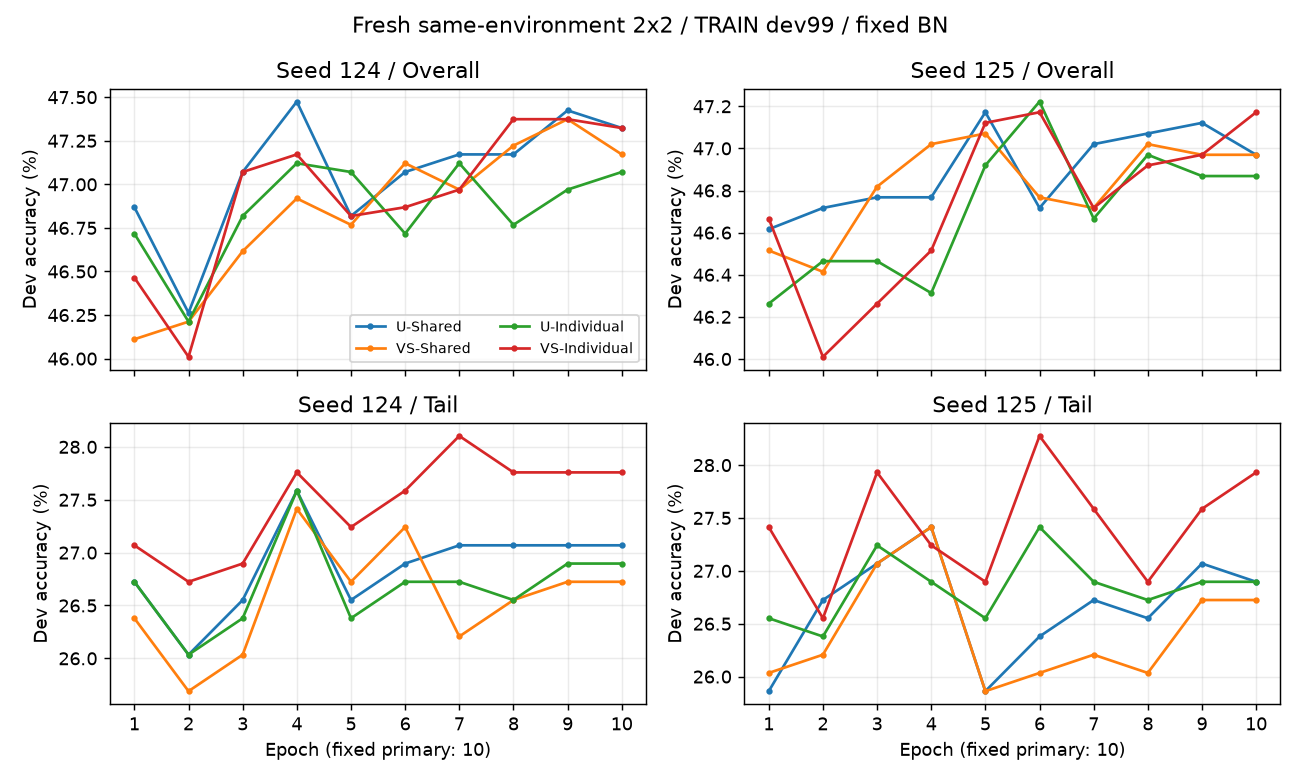

The data file committed next to this chart (first rows):
seed, arm, epoch, Overall, Head, OfficialMedium, Tail, Many, Medium, Few, Macro, validation_CE, train_lr, updates, train_CE, training_seconds, peak_allocated_mib, peak_reserved_mib
124, U-Shared, 1.0, 46.87, 59.71, 50.71, 26.72, 60.15, 50.71, 27.33, 46.87, 2.174, 0.02, 85.0, 1.433, 5.425, 123.5, 160.0
124, U-Shared, 2.0, 46.26, 59.71, 49.57, 26.03, 60.44, 49.43, 26.5, 46.26, 2.17, 0.01951, 170.0, 1.283, 5.09, 124, 160.0
124, U-Shared, 3.0, 47.07, 59.86, 51.29, 26.55, 60.59, 51.0, 27.17, 47.07, 2.156, 0.01809, 255.0, 1.267, 5.162, 124, 160.0
124, U-Shared, 4.0, 47.47, 61.0, 50.43, 27.59, 61.76, 50.14, 28.17, 47.47, 2.155, 0.01588, 340.0, 1.204, 5.172, 124, 160.0
124, U-Shared, 5.0, 46.82, 61.0, 49.43, 26.55, 61.91, 49.0, 27.17, 46.82, 2.159, 0.01309, 425.0, 1.192, 5.201, 124, 160.0
124, U-Shared, 6.0, 47.07, 60.71, 50.14, 26.9, 61.47, 49.86, 27.5, 47.07, 2.156, 0.01, 510.0, 1.169, 5.174, 124, 160.0
124, U-Shared, 7.0, 47.17, 60.86, 50.14, 27.07, 61.76, 49.86, 27.5, 47.17, 2.157, 0.00691, 595.0, 1.173, 5.16, 124, 160.0
124, U-Shared, 8.0, 47.17, 60.29, 50.71, 27.07, 61.18, 50.29, 27.67, 47.17, 2.157, 0.004122, 680.0, 1.158, 5.152, 124, 160.0
124, U-Shared, 9.0, 47.42, 60.43, 51.29, 27.07, 61.32, 50.86, 27.67, 47.42, 2.156, 0.00191, 765.0, 1.138, 5.192, 124, 160.0
124, U-Shared, 10.0, 47.32, 60.29, 51.14, 27.07, 61.18, 50.71, 27.67, 47.32, 2.155, 0.0004894, 850.0, 1.151, 5.3, 124, 160.0
124, VS-Shared, 1.0, 46.11, 59.14, 49.43, 26.38, 59.56, 49.43, 27.0, 46.11, 2.174, 0.02, 85.0, 1.46, 5.371, 123.5, 160.0
124, VS-Shared, 2.0, 46.21, 59.86, 49.57, 25.69, 60.59, 49.57, 26.0, 46.21, 2.17, 0.01951, 170.0, 1.303, 5.201, 124, 160.0
124, VS-Shared, 3.0, 46.62, 59.86, 50.43, 26.03, 60.59, 50.43, 26.33, 46.62, 2.163, 0.01809, 255.0, 1.285, 5.275, 124, 160.0
124, VS-Shared, 4.0, 46.92, 60.29, 49.71, 27.41, 61.03, 49.71, 27.67, 46.92, 2.161, 0.01588, 340.0, 1.232, 5.273, 124, 160.0
124, VS-Shared, 5.0, 46.77, 61.14, 49.0, 26.72, 61.91, 48.86, 27.17, 46.77, 2.163, 0.01309, 425.0, 1.21, 5.295, 124, 160.0
124, VS-Shared, 6.0, 47.12, 61.0, 49.71, 27.24, 61.76, 49.71, 27.5, 47.12, 2.163, 0.01, 510.0, 1.191, 5.139, 124, 160.0
124, VS-Shared, 7.0, 46.97, 61.57, 49.57, 26.21, 62.5, 49.43, 26.5, 46.97, 2.164, 0.00691, 595.0, 1.189, 5.215, 124, 160.0
124, VS-Shared, 8.0, 47.22, 61.29, 50.29, 26.55, 62.21, 49.86, 27.17, 47.22, 2.164, 0.004122, 680.0, 1.182, 5.191, 124, 160.0
124, VS-Shared, 9.0, 47.37, 61.43, 50.43, 26.72, 62.35, 50.0, 27.33, 47.37, 2.163, 0.00191, 765.0, 1.159, 5.164, 124, 160.0
124, VS-Shared, 10.0, 47.17, 61.43, 49.86, 26.72, 62.35, 49.57, 27.17, 47.17, 2.163, 0.0004894, 850.0, 1.161, 5.252, 124, 160.0
124, U-Individual, 1.0, 46.72, 59.71, 50.29, 26.72, 60.15, 50.29, 27.33, 46.72, 2.174, 0.02, 85.0, 1.422, 5.697, 123.5, 160.0
124, U-Individual, 2.0, 46.21, 59.71, 49.43, 26.03, 60.59, 49.14, 26.5, 46.21, 2.171, 0.01951, 170.0, 1.27, 5.32, 124, 160.0
124, U-Individual, 3.0, 46.82, 60.29, 50.29, 26.38, 61.03, 50.29, 26.67, 46.82, 2.162, 0.01809, 255.0, 1.236, 5.419, 124, 160.0
124, U-Individual, 4.0, 47.12, 60.57, 49.86, 27.59, 61.32, 49.57, 28.17, 47.12, 2.154, 0.01588, 340.0, 1.218, 5.164, 124, 160.0
124, U-Individual, 5.0, 47.07, 61.14, 50.14, 26.38, 62.06, 49.71, 27.0, 47.07, 2.16, 0.01309, 425.0, 1.186, 5.207, 124, 160.0
124, U-Individual, 6.0, 46.72, 60.43, 49.57, 26.72, 61.18, 49.29, 27.33, 46.72, 2.155, 0.01, 510.0, 1.167, 5.251, 124, 160.0
124, U-Individual, 7.0, 47.12, 60.57, 50.57, 26.72, 61.32, 50.29, 27.33, 47.12, 2.156, 0.00691, 595.0, 1.17, 5.245, 124, 160.0
124, U-Individual, 8.0, 46.77, 59.71, 50.57, 26.55, 60.59, 50.14, 27.17, 46.77, 2.158, 0.004122, 680.0, 1.141, 5.198, 124, 160.0
124, U-Individual, 9.0, 46.97, 60.0, 50.57, 26.9, 60.88, 50.14, 27.5, 46.97, 2.158, 0.00191, 765.0, 1.143, 5.138, 124, 160.0
124, U-Individual, 10.0, 47.07, 60.14, 50.71, 26.9, 61.03, 50.29, 27.5, 47.07, 2.157, 0.0004894, 850.0, 1.16, 5.108, 124, 160.0
124, VS-Individual, 1.0, 46.46, 58.57, 50.43, 27.07, 58.97, 50.43, 27.67, 46.46, 2.172, 0.02, 85.0, 1.747, 5.322, 123.5, 160.0
124, VS-Individual, 2.0, 46.01, 58.29, 49.71, 26.72, 58.97, 49.43, 27.33, 46.01, 2.169, 0.01951, 170.0, 1.585, 5.148, 124, 160.0
124, VS-Individual, 3.0, 47.07, 59.43, 51.43, 26.9, 60.15, 51.29, 27.33, 47.07, 2.158, 0.01809, 255.0, 1.563, 5.154, 124, 160.0
124, VS-Individual, 4.0, 47.17, 59.14, 51.29, 27.76, 59.85, 51.0, 28.33, 47.17, 2.153, 0.01588, 340.0, 1.536, 5.175, 124, 160.0
124, VS-Individual, 5.0, 46.82, 60.0, 49.86, 27.24, 60.74, 49.57, 27.83, 46.82, 2.157, 0.01309, 425.0, 1.51, 5.122, 124, 160.0
124, VS-Individual, 6.0, 46.87, 59.57, 50.14, 27.59, 60.29, 49.86, 28.17, 46.87, 2.151, 0.01, 510.0, 1.493, 5.137, 124, 160.0
124, VS-Individual, 7.0, 46.97, 59.43, 50.14, 28.1, 60.15, 49.86, 28.67, 46.97, 2.151, 0.00691, 595.0, 1.486, 5.179, 124, 160.0
124, VS-Individual, 8.0, 47.37, 59.86, 51.14, 27.76, 60.59, 50.86, 28.33, 47.37, 2.153, 0.004122, 680.0, 1.468, 5.2, 124, 160.0
124, VS-Individual, 9.0, 47.37, 59.71, 51.29, 27.76, 60.44, 51.0, 28.33, 47.37, 2.154, 0.00191, 765.0, 1.463, 5.152, 124, 160.0
124, VS-Individual, 10.0, 47.32, 59.86, 51.0, 27.76, 60.59, 50.71, 28.33, 47.32, 2.153, 0.0004894, 850.0, 1.476, 5.279, 124, 160.0
125, U-Shared, 1.0, 46.62, 59.86, 50.57, 25.86, 60.44, 50.43, 26.5, 46.62, 2.18, 0.02, 85.0, 1.418, 5.323, 123.5, 160.0
125, U-Shared, 2.0, 46.72, 60.0, 50.0, 26.72, 60.74, 49.71, 27.33, 46.72, 2.171, 0.01951, 170.0, 1.284, 5.128, 124, 160.0
125, U-Shared, 3.0, 46.77, 60.14, 49.71, 27.07, 60.88, 49.43, 27.67, 46.77, 2.167, 0.01809, 255.0, 1.249, 5.191, 124, 160.0
125, U-Shared, 4.0, 46.77, 59.71, 49.86, 27.41, 60.29, 49.86, 27.83, 46.77, 2.167, 0.01588, 340.0, 1.209, 5.159, 124, 160.0
125, U-Shared, 5.0, 47.17, 60.71, 51.29, 25.86, 61.47, 51.0, 26.5, 47.17, 2.168, 0.01309, 425.0, 1.184, 5.109, 124, 160.0
125, U-Shared, 6.0, 46.72, 59.71, 50.57, 26.38, 60.59, 50.14, 27.0, 46.72, 2.166, 0.01, 510.0, 1.156, 5.169, 124, 160.0
125, U-Shared, 7.0, 47.02, 60.29, 50.57, 26.72, 61.18, 50.14, 27.33, 47.02, 2.161, 0.00691, 595.0, 1.132, 5.111, 124, 160.0
125, U-Shared, 8.0, 47.07, 60.14, 51.0, 26.55, 61.03, 50.71, 27.0, 47.07, 2.16, 0.004122, 680.0, 1.145, 5.143, 124, 160.0
125, U-Shared, 9.0, 47.12, 60.0, 50.86, 27.07, 60.88, 50.43, 27.67, 47.12, 2.158, 0.00191, 765.0, 1.147, 5.1, 124, 160.0
125, U-Shared, 10.0, 46.97, 59.86, 50.71, 26.9, 60.74, 50.29, 27.5, 46.97, 2.158, 0.0004894, 850.0, 1.131, 5.191, 124, 160.0
125, VS-Shared, 1.0, 46.52, 60.0, 50.0, 26.03, 60.59, 50.14, 26.33, 46.52, 2.18, 0.02, 85.0, 1.443, 5.366, 123.5, 160.0
125, VS-Shared, 2.0, 46.41, 59.71, 49.86, 26.21, 60.44, 49.71, 26.67, 46.41, 2.174, 0.01951, 170.0, 1.309, 5.116, 124, 160.0
125, VS-Shared, 3.0, 46.82, 60.57, 49.43, 27.07, 61.32, 49.43, 27.33, 46.82, 2.167, 0.01809, 255.0, 1.284, 5.131, 124, 160.0
125, VS-Shared, 4.0, 47.02, 60.14, 50.14, 27.41, 60.88, 50.14, 27.67, 47.02, 2.167, 0.01588, 340.0, 1.238, 5.178, 124, 160.0
125, VS-Shared, 5.0, 47.07, 60.86, 50.86, 25.86, 61.62, 50.71, 26.33, 47.07, 2.17, 0.01309, 425.0, 1.22, 5.149, 124, 160.0
125, VS-Shared, 6.0, 46.77, 60.71, 50.0, 26.03, 61.62, 49.57, 26.67, 46.77, 2.168, 0.01, 510.0, 1.189, 5.166, 124, 160.0
125, VS-Shared, 7.0, 46.72, 60.86, 49.57, 26.21, 61.76, 49.43, 26.5, 46.72, 2.166, 0.00691, 595.0, 1.166, 5.17, 124, 160.0
125, VS-Shared, 8.0, 47.02, 60.71, 50.71, 26.03, 61.62, 50.43, 26.5, 47.02, 2.164, 0.004122, 680.0, 1.164, 5.216, 124, 160.0
125, VS-Shared, 9.0, 46.97, 60.57, 50.14, 26.72, 61.47, 49.86, 27.17, 46.97, 2.162, 0.00191, 765.0, 1.167, 5.162, 124, 160.0
125, VS-Shared, 10.0, 46.97, 60.57, 50.14, 26.72, 61.47, 49.86, 27.17, 46.97, 2.162, 0.0004894, 850.0, 1.14, 5.217, 124, 160.0
... 20 more rows
